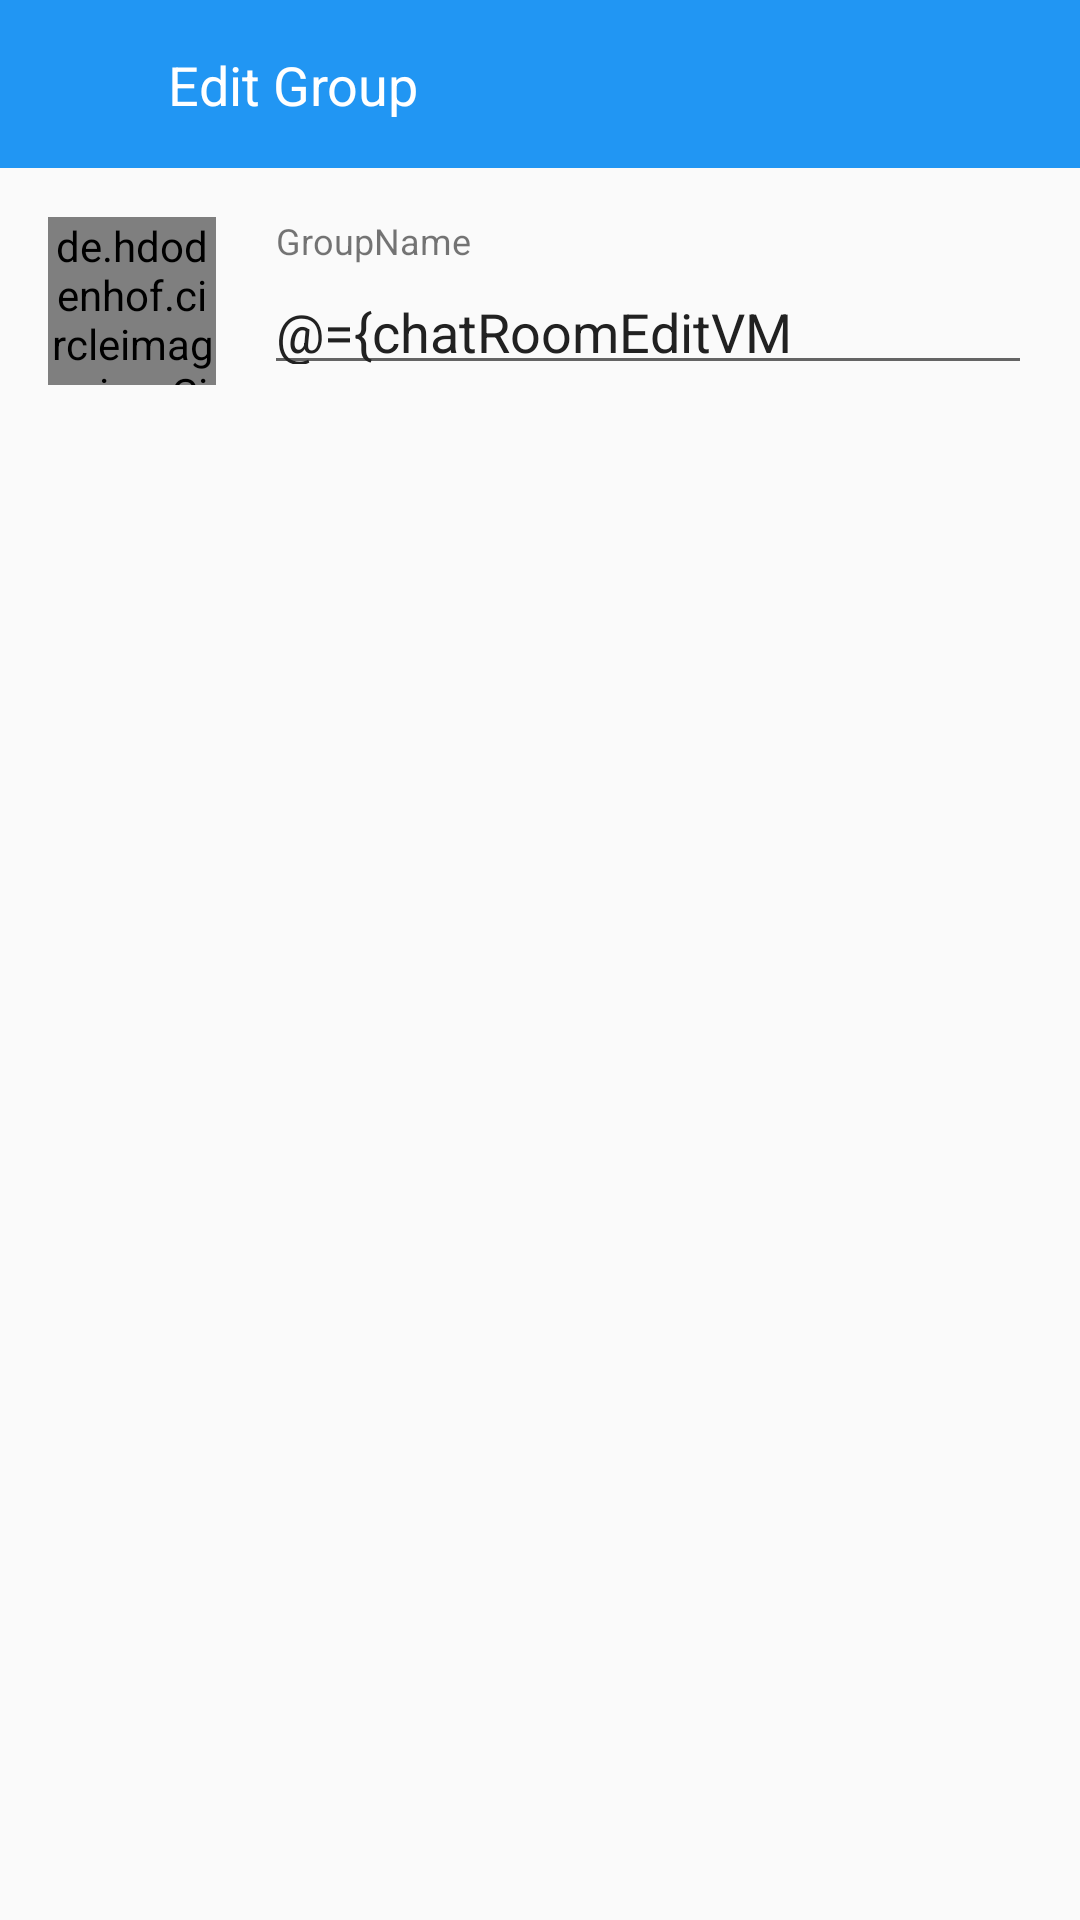

This screen was rendered from an Android layout file. Write that file and the resources it references.
<!-- AndroidManifest.xml: application theme AppTheme -->
<!-- res/layout/fragment_chat_room_edit.xml -->
<?xml version="1.0" encoding="utf-8"?>
<layout
    xmlns:android="http://schemas.android.com/apk/res/android"
    xmlns:app="http://schemas.android.com/apk/res-auto"
    xmlns:tools="http://schemas.android.com/tools">

    <data>

        <variable
            name="chatRoomEditVM"
            type="com.gmail.danylooliinyk.android.sorbet.ui.chat.chatRoomEdit.viewmodel.ChatRoomEditVMDefault" />
    </data>

    <androidx.constraintlayout.widget.ConstraintLayout
        android:layout_width="match_parent"
        android:layout_height="match_parent">

        <androidx.constraintlayout.widget.ConstraintLayout
            android:id="@+id/toolbar"
            android:layout_width="0dp"
            android:layout_height="?attr/actionBarSize"

            android:background="@color/primary"
            app:layout_constraintEnd_toEndOf="parent"
            app:layout_constraintStart_toStartOf="parent"
            app:layout_constraintTop_toTopOf="parent">

            <ImageView
                android:id="@+id/ivBack"
                android:layout_width="@dimen/toolbar_icon_size"
                android:layout_height="@dimen/toolbar_icon_size"
                android:layout_marginStart="@dimen/default_margin"
                android:contentDescription="@string/previous_screen_button"
                android:src="@drawable/ic_arrow_back"
                android:visibility="visible"
                app:layout_constraintBottom_toBottomOf="parent"
                app:layout_constraintStart_toStartOf="parent"
                app:layout_constraintTop_toTopOf="parent" />

            <TextView
                android:id="@+id/tvGroupName"
                android:layout_width="wrap_content"
                android:layout_height="wrap_content"
                android:layout_marginStart="@dimen/default_margin"
                android:ellipsize="end"
                android:maxWidth="230dp"
                android:maxLines="1"
                android:text="Edit Group"
                android:textColor="@color/snow"
                android:textSize="@dimen/big_text"

                app:layout_constraintBottom_toBottomOf="parent"
                app:layout_constraintStart_toEndOf="@id/ivBack"
                app:layout_constraintTop_toTopOf="parent" />
        </androidx.constraintlayout.widget.ConstraintLayout>

        <androidx.constraintlayout.widget.ConstraintLayout
            android:id="@+id/clHeader"
            android:layout_width="0dp"
            android:layout_height="wrap_content"
            app:layout_constraintEnd_toEndOf="parent"
            app:layout_constraintStart_toStartOf="parent"
            app:layout_constraintTop_toBottomOf="@id/toolbar">

            <de.hdodenhof.circleimageview.CircleImageView
                android:id="@+id/civGroupPic"
                android:layout_width="56dp"
                android:layout_height="56dp"
                android:layout_marginStart="@dimen/default_margin"
                android:layout_marginTop="@dimen/default_margin"

                app:civ_border_color="@color/gray_middle_darker"
                app:civ_border_width="2dp"
                app:layout_constraintBottom_toBottomOf="parent"
                app:layout_constraintStart_toStartOf="parent"
                app:layout_constraintTop_toTopOf="parent"

                tools:src="@drawable/ic_identity_24px" />

            <TextView
                android:id="@+id/tvGroupNameHint"
                android:layout_width="wrap_content"
                android:layout_height="wrap_content"
                android:layout_marginStart="20dp"
                android:text="@string/group_name"
                android:textSize="@dimen/small_text"
                app:layout_constraintBottom_toTopOf="@id/etGroupName"
                app:layout_constraintStart_toEndOf="@id/civGroupPic"
                app:layout_constraintTop_toTopOf="@id/civGroupPic"
                app:layout_constraintVertical_chainStyle="packed" />

            <EditText
                android:id="@+id/etGroupName"
                android:layout_width="0dp"
                android:layout_height="40dp"
                android:layout_marginStart="@dimen/default_margin"
                android:layout_marginEnd="@dimen/default_margin"
                android:maxLines="1"
                android:minHeight="10dp"
                android:text="@={chatRoomEditVM.chatRoomNameEdit}"
                android:textColor="@color/primary_text"
                app:layout_constraintBottom_toBottomOf="@id/civGroupPic"
                app:layout_constraintEnd_toEndOf="parent"
                app:layout_constraintStart_toEndOf="@id/civGroupPic"
                app:layout_constraintTop_toBottomOf="@id/tvGroupNameHint"

                tools:text="Some good group name" />
        </androidx.constraintlayout.widget.ConstraintLayout>

        <com.google.android.material.floatingactionbutton.FloatingActionButton
            android:id="@+id/fabConfirmChanges"
            style="@style/Widget.MaterialComponents.FloatingActionButton"
            android:layout_width="wrap_content"
            android:layout_height="wrap_content"
            android:layout_margin="16dp"
            android:contentDescription="@string/create_new_chat"
            android:scaleType="center"
            android:visibility="invisible"

            app:backgroundTint="@color/accent"
            app:fabSize="mini"
            app:layout_constraintBottom_toBottomOf="parent"
            app:layout_constraintEnd_toEndOf="parent"
            app:srcCompat="@drawable/ic_check_24px"
            app:tint="@color/snow"
            app:tintMode="src_in" />

        <ProgressBar
            android:id="@+id/pbLoading"
            android:layout_width="wrap_content"
            android:layout_height="wrap_content"
            android:visibility="invisible"

            app:layout_constraintBottom_toBottomOf="parent"
            app:layout_constraintEnd_toEndOf="parent"
            app:layout_constraintStart_toStartOf="parent"
            app:layout_constraintTop_toBottomOf="@id/toolbar" />
    </androidx.constraintlayout.widget.ConstraintLayout>

</layout>
<!-- resources referenced by this layout -->
<resources>
  <color name="accent">#FF4081</color>
  <color name="gray_middle_darker">#94989898</color>
  <color name="primary">#2196F3</color>
  <color name="primary_text">#212121</color>
  <color name="snow">#ffffffff</color>
  <dimen name="big_text">18sp</dimen>
  <dimen name="default_margin">16dp</dimen>
  <dimen name="small_text">12sp</dimen>
  <dimen name="toolbar_icon_size">24dp</dimen>
  <!-- drawable ic_check_24px (drawable) -->
  <vector xmlns:android="http://schemas.android.com/apk/res/android"
      android:width="24dp"
      android:height="24dp"
      android:viewportWidth="24"
      android:viewportHeight="24">
    <path
        android:fillColor="@color/snow"
        android:pathData="M9,16.17L4.83,12l-1.42,1.41L9,19 21,7l-1.41,-1.41z"/>
  </vector>
  <!-- drawable ic_identity_24px (drawable) -->
  <vector xmlns:android="http://schemas.android.com/apk/res/android"
      android:width="24dp"
      android:height="24dp"
      android:viewportWidth="24"
      android:viewportHeight="24">
      <path
          android:fillColor="@color/gray_middle"
          android:pathData="M12,8m-2,0a2,2 0,1 1,4 0a2,2 0,1 1,-4 0"
          android:strokeAlpha="0.3" />
      <path
          android:fillColor="@color/gray_middle"
          android:pathData="M12,15c-2.7,0 -5.8,1.29 -6,2.01V18h12v-1c-0.2,-0.71 -3.3,-2 -6,-2z"
          android:strokeAlpha="0.3" />
      <path
          android:fillColor="@color/gray_middle"
          android:pathData="M12,12c2.21,0 4,-1.79 4,-4s-1.79,-4 -4,-4 -4,1.79 -4,4 1.79,4 4,4zM12,6c1.1,0 2,0.9 2,2s-0.9,2 -2,2 -2,-0.9 -2,-2 0.9,-2 2,-2zM12,13c-2.67,0 -8,1.34 -8,4v3h16v-3c0,-2.66 -5.33,-4 -8,-4zM18,18L6,18v-0.99c0.2,-0.72 3.3,-2.01 6,-2.01s5.8,1.29 6,2v1z" />
  </vector>
  <string name="create_new_chat">Create new chat</string>
  <string name="group_name">GroupName</string>
  <string name="previous_screen_button">Previous screen button</string>
  <style name="AppTheme" parent="Theme.AppCompat.Light.NoActionBar">
          
          <item name="colorPrimary">@color/colorPrimary</item>
          <item name="colorPrimaryDark">@color/colorPrimaryDark</item>
          <item name="colorAccent">@color/colorAccent</item>
      </style>
  <color name="gray_middle">#94C1C1C1</color>
  <!-- not gathered from this repository: default colours our renderer supplied (Android Studio template values) -->
  <color name="colorPrimary">#FF6200EE</color>
  <color name="colorPrimaryDark">#FF3700B3</color>
  <color name="colorAccent">#FF03DAC5</color>
</resources>
